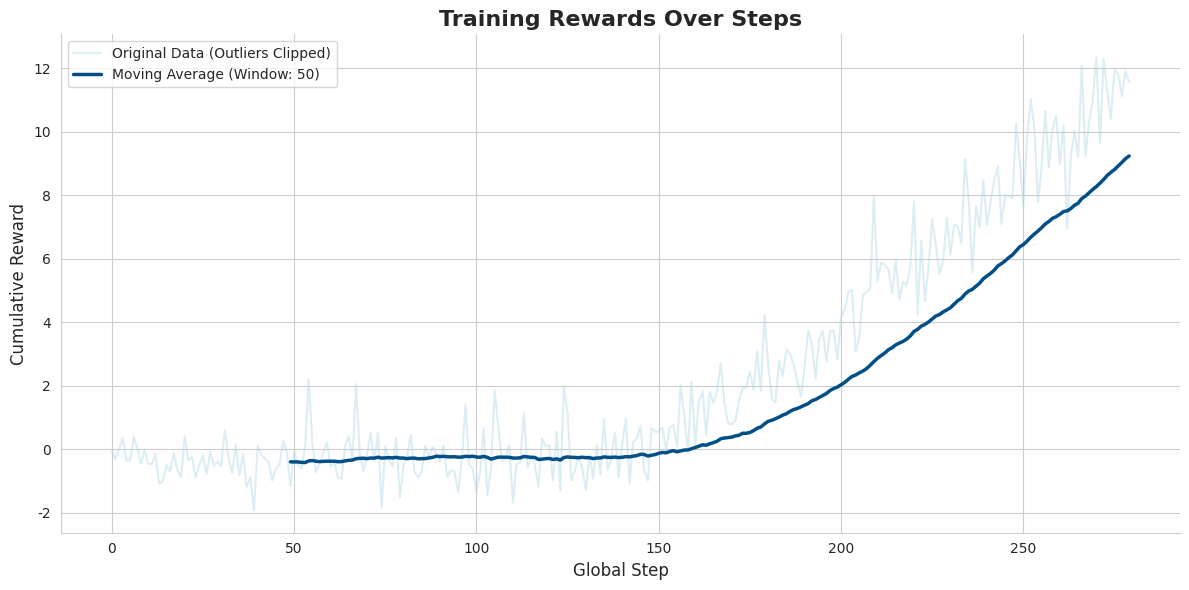

The matplotlib source for this figure:
import numpy as np
import pandas as pd
import matplotlib.pyplot as plt
import seaborn as sns


def plot_smoothed_timeseries_wandb_style(
    x_values,
    y_values,
    smoothing_window_size=50,
    outlier_detection_window_size=20,  # Window for calculating rolling stats for outliers
    outlier_std_factor=3,  # Number of std devs to define an outlier
    original_color_hex="#a9d6e5",  # Light blue
    smoothed_color_hex="#014f86",  # Darker blue
    figsize=(12, 6),
    title="Metric Over Training Steps",
    xlabel="train/global_step",
    ylabel="Value",
):
    """
    Plots original time series data along with its moving average,
    applying outlier clipping and using a WandB-inspired aesthetic.

    Args:
        x_values (np.ndarray): X-coordinates of the data points.
        y_values (np.ndarray): Y-coordinates of the data points.
        smoothing_window_size (int): Window size for the moving average.
        outlier_detection_window_size (int): Window size for rolling mean/std
                                             used in outlier detection.
        outlier_std_factor (float): Data points further than this many rolling
                                    standard deviations from the rolling mean
                                    are considered outliers and clipped.
        original_color_hex (str): Hex color for the original data line.
        smoothed_color_hex (str): Hex color for the smoothed data line.
        figsize (tuple): Figure size for the plot.
        title (str): Title of the plot.
        xlabel (str): Label for the x-axis.
        ylabel (str): Label for the y-axis.
    """
    if len(x_values) != len(y_values):
        raise ValueError("x_values and y_values must have the same length.")
    if len(y_values) < smoothing_window_size:
        print(
            f"Warning: Data length ({len(y_values)}) is less than smoothing_window_size ({smoothing_window_size}). "
            "Smoothing might not be effective or possible."
        )
        # Plot raw data if smoothing is not feasible
        if len(y_values) == 0:
            print("No data to plot.")
            return

        plt.figure(figsize=figsize)
        sns.set_style("whitegrid")
        plt.plot(
            x_values,
            y_values,
            color=original_color_hex,
            alpha=0.7,
            linewidth=1.5,
            label="Original Data (Insufficient for smoothing)",
        )
        plt.title(title)
        plt.xlabel(xlabel)
        plt.ylabel(ylabel)
        sns.despine()  # Removes top and right spines
        plt.legend()
        plt.tight_layout()
        plt.show()
        return

    # --- 1. Outlier Handling (Clipping) ---
    # Use pandas for convenient rolling calculations
    y_series = pd.Series(y_values)

    # Calculate rolling mean and std for outlier detection
    # min_periods=1 ensures we get values even at the start of the series
    rolling_mean = y_series.rolling(
        window=outlier_detection_window_size, center=True, min_periods=1
    ).mean()
    rolling_std = y_series.rolling(
        window=outlier_detection_window_size, center=True, min_periods=1
    ).std()

    # Define outlier bounds
    # Fill NaN in rolling_std with a large value or 0 to avoid issues if std is 0 for flat regions
    # If std is 0, any deviation is an outlier, which might be too aggressive.
    # A small epsilon can be added to rolling_std to prevent division by zero or overly sensitive clipping.
    # For simplicity, we'll fill NaN std with a high value (less clipping) or 0 (if mean is stable).
    # Let's fill NaN std with the global std if available, or a small positive number.
    global_std_fallback = y_series.std() if not y_series.std() == 0 else 1.0
    rolling_std_filled = rolling_std.fillna(global_std_fallback)

    lower_bound = rolling_mean - outlier_std_factor * rolling_std_filled
    upper_bound = rolling_mean + outlier_std_factor * rolling_std_filled

    # Clip the original y_values
    y_clipped = np.clip(y_values, lower_bound, upper_bound)

    # --- 2. Calculate Moving Average ---
    # The 'valid' mode means the output is shorter, where the window fully overlaps.
    # The result has length max(M,N) - min(M,N) + 1.
    # If N is len(y_clipped) and M is smoothing_window_size, then len = N - M + 1.
    if len(y_clipped) >= smoothing_window_size:
        # Create a weights array for the moving average
        weights = np.ones(smoothing_window_size) / smoothing_window_size
        y_smoothed = np.convolve(y_clipped, weights, mode="valid")

        # Adjust x_values for the smoothed line. The first smoothed point corresponds
        # to the data window ending at index (smoothing_window_size - 1).
        # So, the x-coordinate is typically taken as the x-value at the end or center of that window.
        # For mode='valid', the x-values start from x_values[smoothing_window_size - 1]
        x_smoothed = x_values[smoothing_window_size - 1 :]

        # Alternative: center the smoothed value in the window
        # half_window = (smoothing_window_size - 1) // 2
        # x_smoothed = x_values[half_window : -half_window]
        # if smoothing_window_size % 2 == 0: # Adjust if even window size for perfect centering
        #    x_smoothed = x_values[half_window : -(half_window+1)]
        # Ensure y_smoothed and x_smoothed have compatible lengths if using alternative centering.
        # The np.convolve 'valid' mode aligns well with x_values[smoothing_window_size-1:].

    else:
        # Not enough data points to compute a valid moving average with the given window
        y_smoothed = np.array([])
        x_smoothed = np.array([])
        print(
            f"Warning: Not enough data points ({len(y_clipped)}) for smoothing window ({smoothing_window_size}). Smoothed line will not be plotted."
        )

    # --- 3. Plotting ---
    plt.figure(figsize=figsize)
    sns.set_style("whitegrid")  # Seaborn style for aesthetics

    # Plot original (clipped) data
    plt.plot(
        x_values,
        y_clipped,
        color=original_color_hex,
        alpha=0.4,
        linewidth=1.5,
        label="Original Data (Outliers Clipped)",
    )

    # Plot smoothed data
    if len(y_smoothed) > 0:
        plt.plot(
            x_smoothed,
            y_smoothed,
            color=smoothed_color_hex,
            linewidth=2.5,
            label=f"Moving Average (Window: {smoothing_window_size})",
        )

    plt.title(title, fontsize=16, fontweight="bold")
    plt.xlabel(xlabel, fontsize=12)
    plt.ylabel(ylabel, fontsize=12)

    plt.xticks(fontsize=10)
    plt.yticks(fontsize=10)

    sns.despine()  # Removes top and right spines for a cleaner look like WandB
    plt.legend(fontsize=10)
    plt.tight_layout()  # Adjusts plot to prevent labels from overlapping
    plt.show()


# --- Generate Sample Data (mimicking the provided image's characteristics) ---
np.random.seed(42)  # for reproducibility
num_points = 280
x = np.arange(num_points)

# Base trend (quadratic + sine wave for some variation)
y_trend = 0.0001 * (x - 50) ** 2 - 0.5 + 0.3 * np.sin(x / 30)
# Noise
y_noise = np.random.normal(0, 0.4, num_points)  # General noise
# Add some sparse, larger "outliers"
num_outliers = 15
outlier_indices = np.random.choice(num_points, num_outliers, replace=False)
outlier_magnitudes = np.random.uniform(-2, 2, num_outliers)  # Make them significant
y_signal = y_trend + y_noise
y_signal[outlier_indices] += outlier_magnitudes

# Make the trend stronger towards the end
growth_factor = np.linspace(
    1, 2.5, num_points
)  # Create a stronger upward push at the end
y_signal = (y_trend + y_noise) * growth_factor
y_signal[outlier_indices] += (
    outlier_magnitudes * 1.5
)  # Make outliers more pronounced with growth


# --- Call the plotting function ---
plot_smoothed_timeseries_wandb_style(
    x_values=x,
    y_values=y_signal,
    smoothing_window_size=50,
    outlier_detection_window_size=30,  # Window for calculating rolling stats for outliers
    outlier_std_factor=2.5,  # Clip points beyond 2.5 std devs from rolling mean
    title="Training Rewards Over Steps",
    xlabel="Global Step",
    ylabel="Cumulative Reward",
)

# Example with fewer points (to test edge cases)
# plot_smoothed_timeseries_wandb_style(
#     x_values=x[:40],
#     y_values=y_signal[:40],
#     smoothing_window_size=50,
#     title="Short Training Rewards",
#     xlabel="Global Step",
#     ylabel="Cumulative Reward"
# )

# Example with very few points
# plot_smoothed_timeseries_wandb_style(
#     x_values=x[:5],
#     y_values=y_signal[:5],
#     smoothing_window_size=10,
#     title="Very Short Training Rewards",
#     xlabel="Global Step",
#     ylabel="Cumulative Reward"
# )
